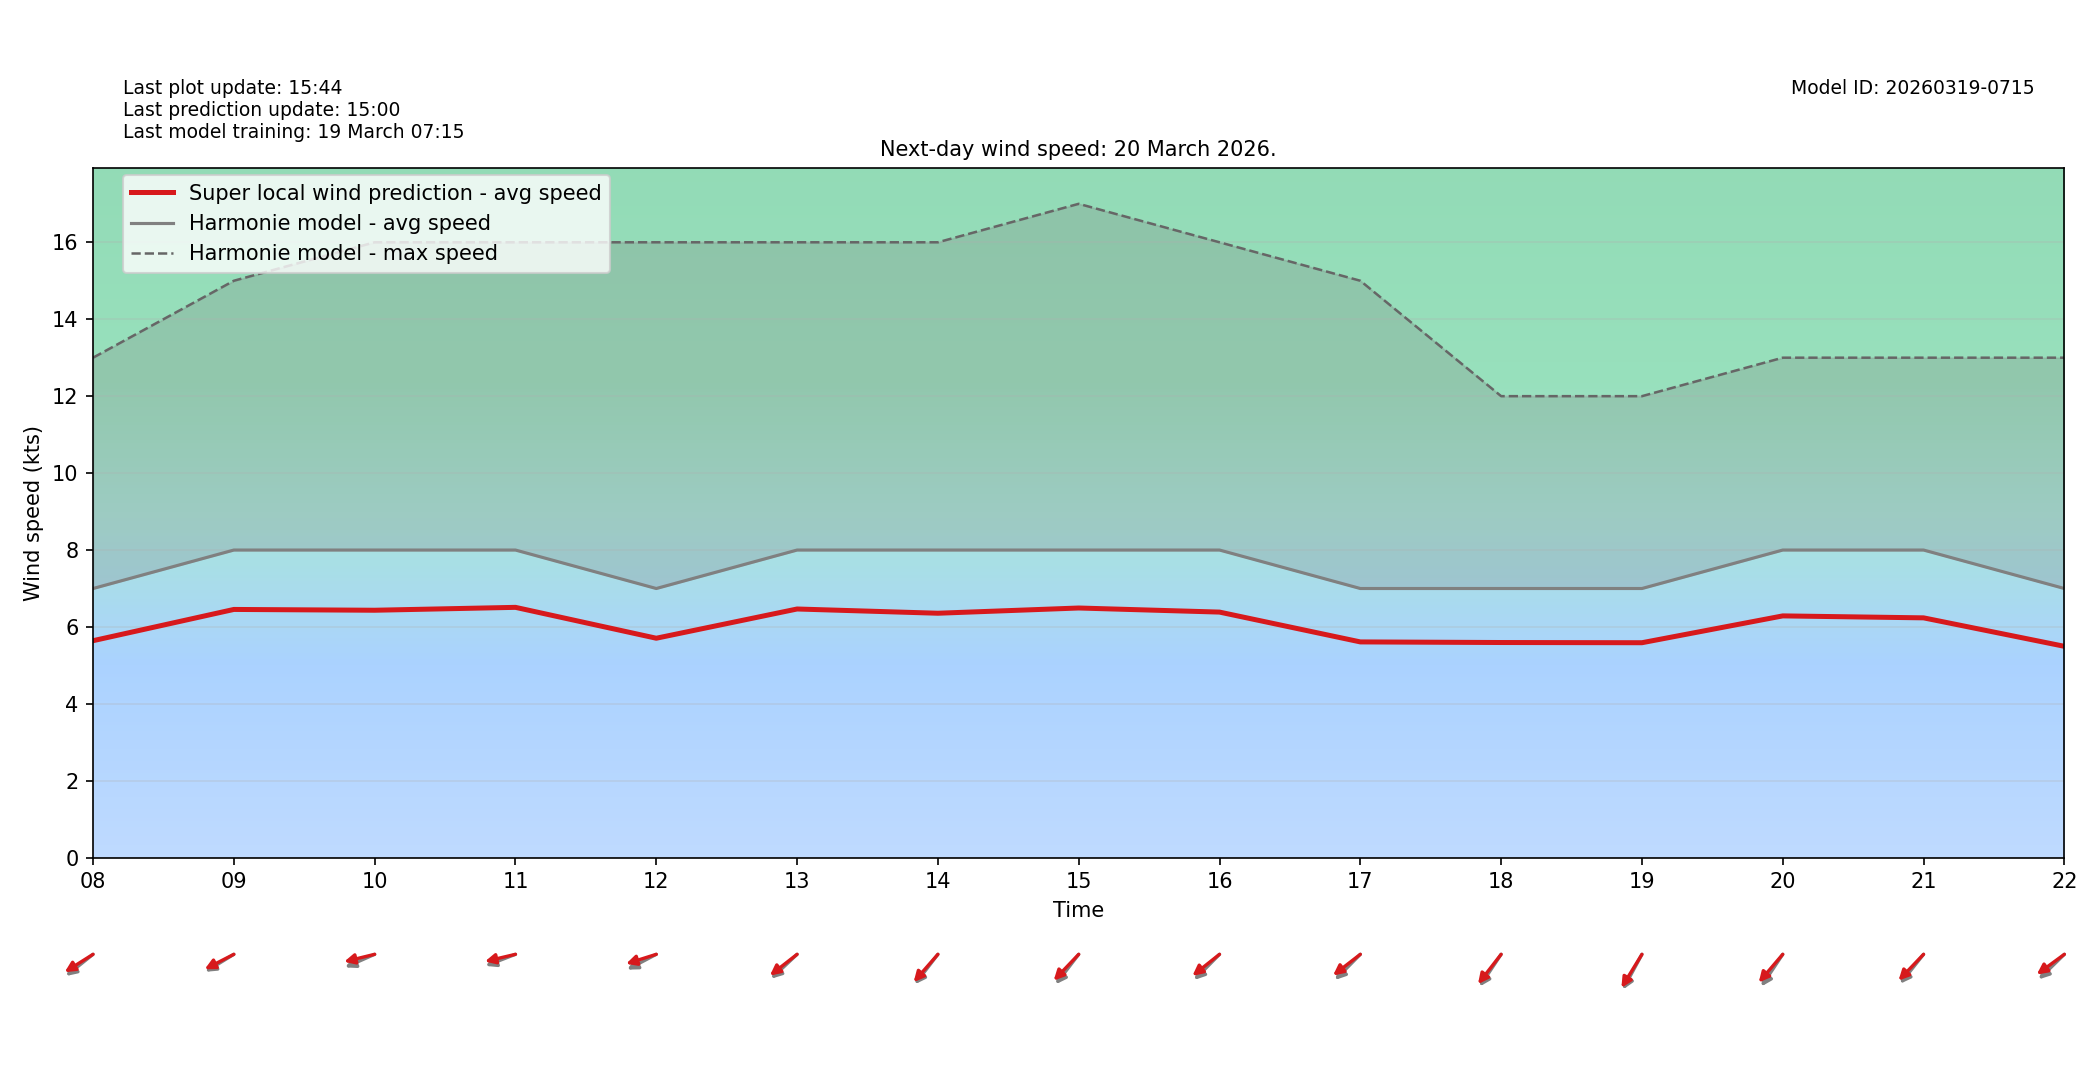

Data behind this chart, as committed beside it:
target_time_utc, hour_utc, forecast_wind_speed, lstm_pred_wind_speed, delta_speed_lstm_minus_forecast, forecast_wind_dir_deg, lstm_pred_wind_dir_deg, delta_dir_lstm_minus_forecast
2026-03-20T00:00:00Z, 00, 6.0, 4.598, -1.402, 45.0, 51.11, 6.114
2026-03-20T01:00:00Z, 01, 5.0, 3.834, -1.166, 53.0, 57.44, 4.436
2026-03-20T02:00:00Z, 02, 5.0, 3.936, -1.064, 52.0, 56.63, 4.629
2026-03-20T03:00:00Z, 03, 6.0, 4.749, -1.251, 46.0, 50.48, 4.48
2026-03-20T04:00:00Z, 04, 7.0, 5.579, -1.421, 57.0, 61.81, 4.81
2026-03-20T05:00:00Z, 05, 6.0, 4.746, -1.254, 52.0, 56.27, 4.271
2026-03-20T06:00:00Z, 06, 6.0, 4.695, -1.305, 44.0, 50.15, 6.152
2026-03-20T07:00:00Z, 07, 7.0, 5.474, -1.526, 53.0, 56.84, 3.837
2026-03-20T08:00:00Z, 08, 7.0, 5.643, -1.357, 61.0, 66.46, 5.459
2026-03-20T09:00:00Z, 09, 8.0, 6.456, -1.544, 67.0, 70.49, 3.49
2026-03-20T10:00:00Z, 10, 8.0, 6.435, -1.565, 73.0, 80.42, 7.424
2026-03-20T11:00:00Z, 11, 8.0, 6.51, -1.49, 75.0, 80.74, 5.739
2026-03-20T12:00:00Z, 12, 7.0, 5.708, -1.292, 70.0, 77.68, 7.681
2026-03-20T13:00:00Z, 13, 8.0, 6.467, -1.533, 57.0, 61.62, 4.624
2026-03-20T14:00:00Z, 14, 8.0, 6.357, -1.643, 48.0, 51.64, 3.642
2026-03-20T15:00:00Z, 15, 8.0, 6.493, -1.507, 48.0, 54.06, 6.058
2026-03-20T16:00:00Z, 16, 8.0, 6.387, -1.613, 55.0, 61.21, 6.212
2026-03-20T17:00:00Z, 17, 7.0, 5.612, -1.388, 55.0, 61.85, 6.847
2026-03-20T18:00:00Z, 18, 7.0, 5.596, -1.404, 44.0, 48.37, 4.374
2026-03-20T19:00:00Z, 19, 7.0, 5.591, -1.409, 38.0, 41.56, 3.561
2026-03-20T20:00:00Z, 20, 8.0, 6.288, -1.712, 44.0, 51.01, 7.01
2026-03-20T21:00:00Z, 21, 8.0, 6.237, -1.763, 49.0, 54.09, 5.09
2026-03-20T22:00:00Z, 22, 7.0, 5.497, -1.503, 56.0, 63.15, 7.154
2026-03-20T23:00:00Z, 23, 6.0, 4.724, -1.276, 57.0, 62.31, 5.306
